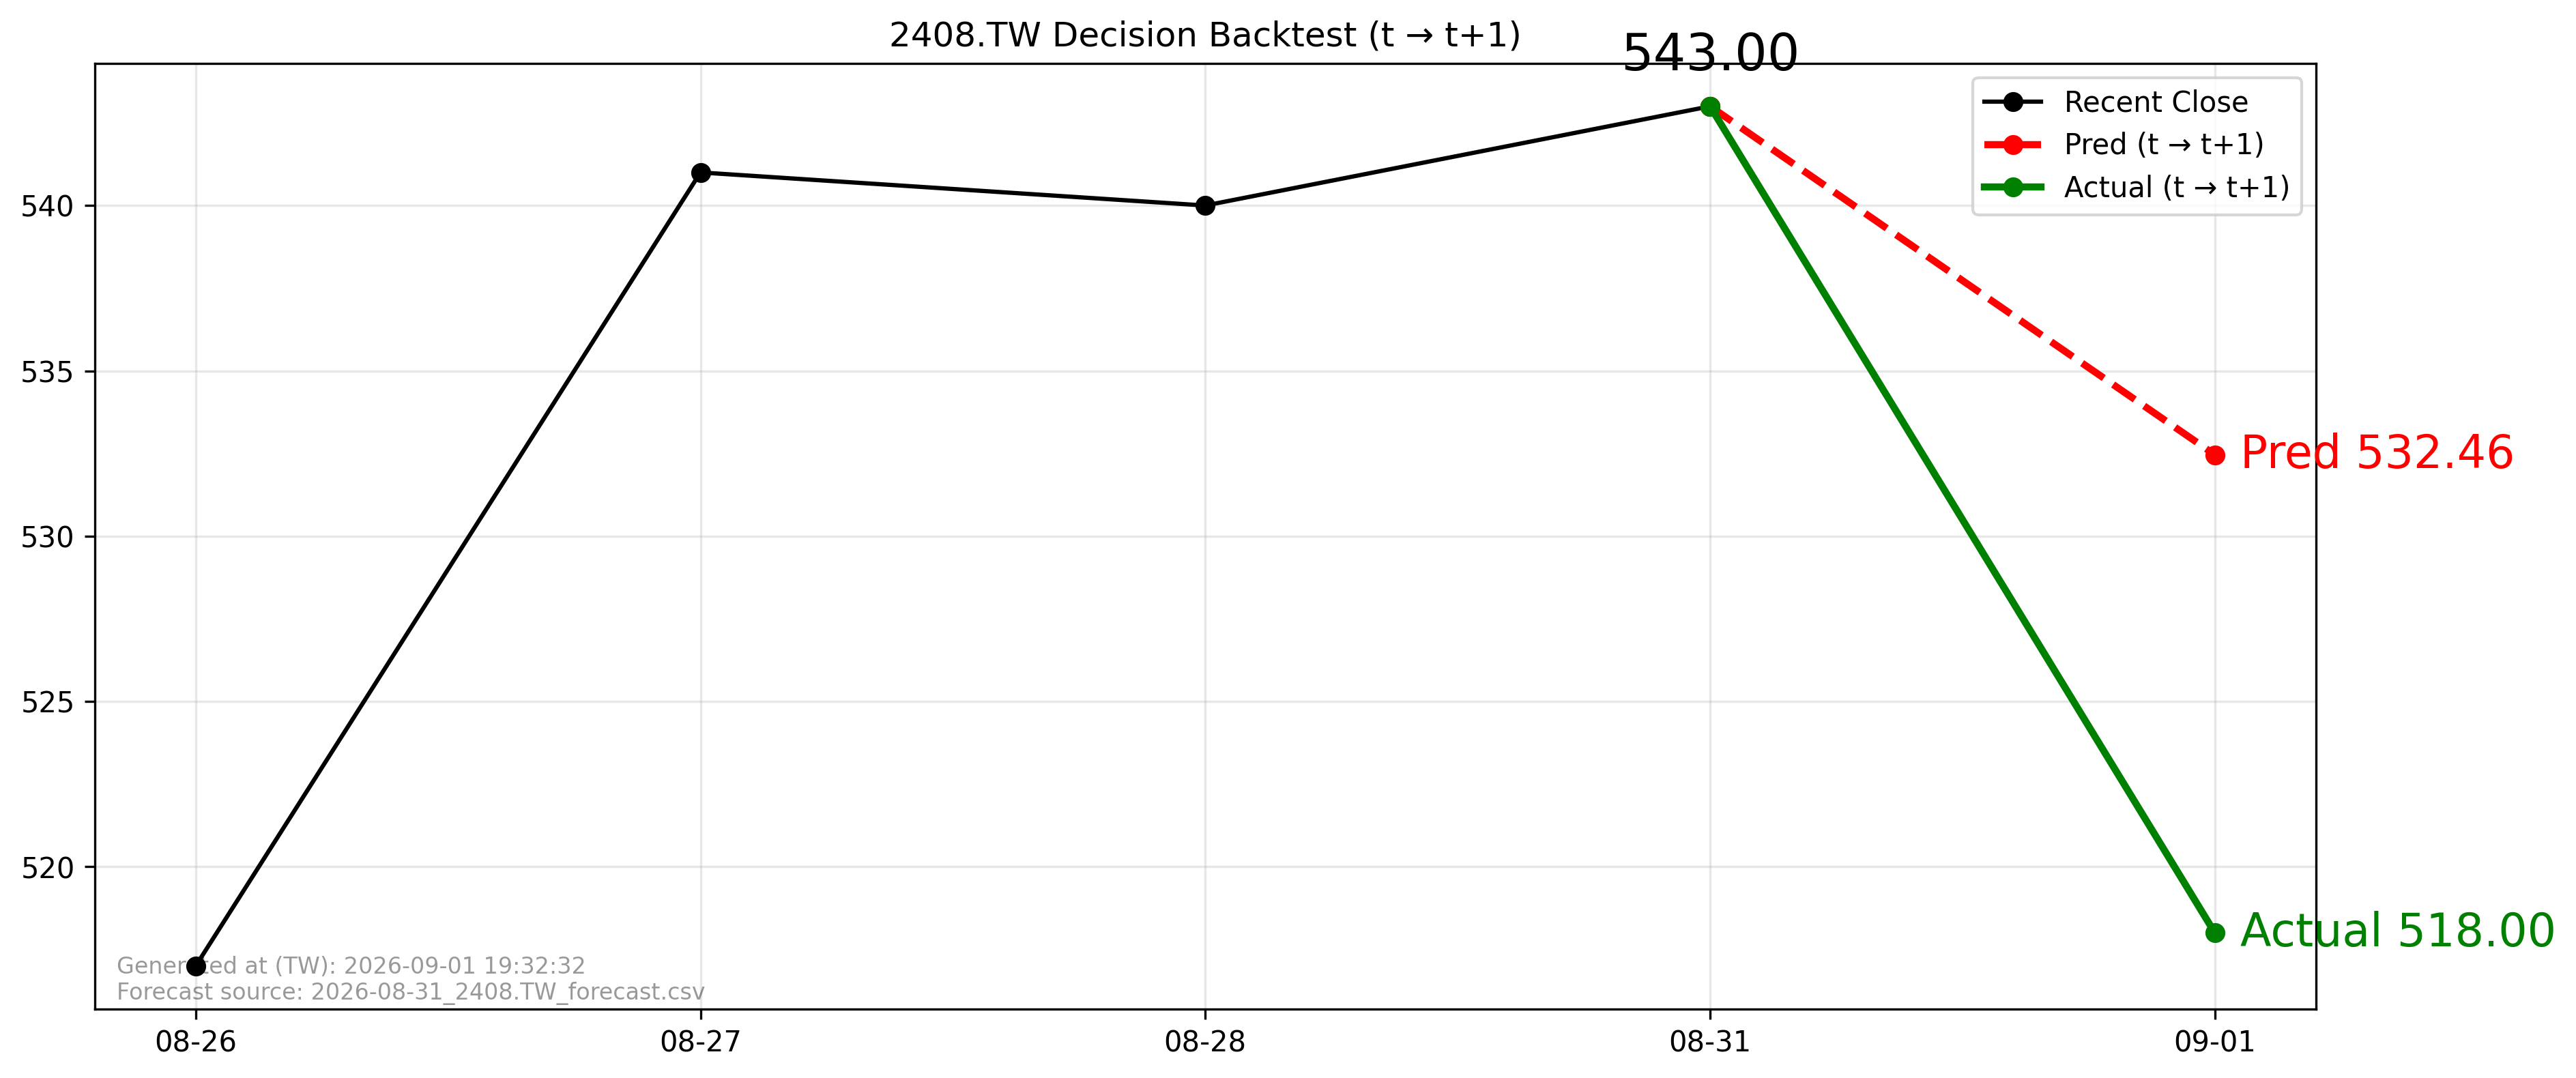

The data file committed next to this chart (first rows):
forecast_file, forecast_asof_date, t, t1, close_t, pred_t1, actual_t1, direction_pred, direction_actual, aligned
2026-08-31_2408.TW_forecast.csv, 2026-08-31, 2026-08-31, 2026-09-01, 543.0, 532.5, 518.0, -1, -1, True
